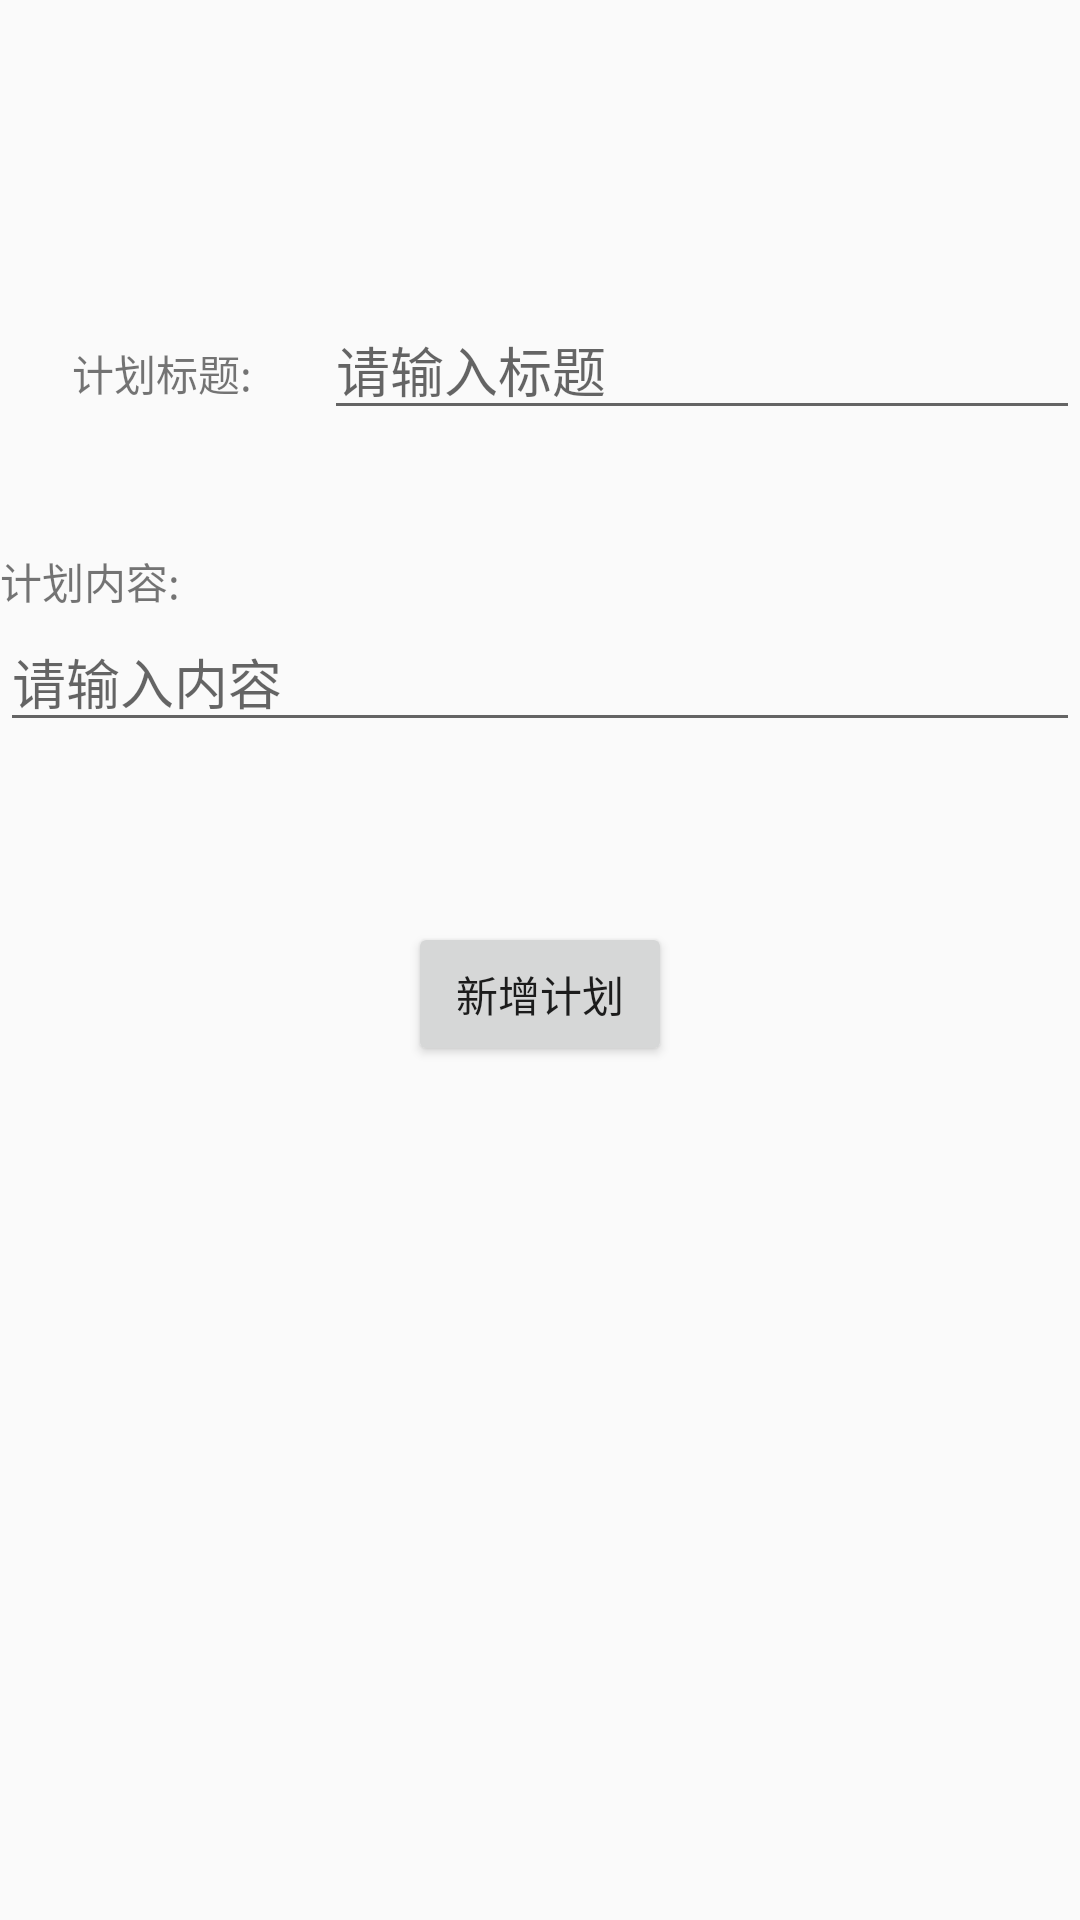

Here is an Android app screen rendered from its layout file. Give the layout XML and the strings, colors and styles it references.
<!-- AndroidManifest.xml: application theme AppTheme -->
<!-- res/layout/activity_plan_add.xml -->
<?xml version="1.0" encoding="utf-8"?>
<LinearLayout xmlns:android="http://schemas.android.com/apk/res/android"
    xmlns:app="http://schemas.android.com/apk/res-auto"
    xmlns:tools="http://schemas.android.com/tools"
    android:layout_width="match_parent"
    android:layout_height="match_parent"
    tools:context=".PlanAddActivity"
    android:orientation="vertical">

    <LinearLayout
        android:layout_width="match_parent"
        android:layout_height="wrap_content"
        android:orientation="horizontal"
        android:layout_marginTop="100dp"
        android:layout_gravity="center">

        <TextView
            android:id="@+id/add_title_label"
            android:layout_width="match_parent"
            android:layout_height="wrap_content"
            android:layout_weight="7"
            android:text="@string/edit_plan_title"
            android:gravity="center"/>
        <EditText
            android:id="@+id/add_title"
            android:layout_width="match_parent"
            android:layout_height="wrap_content"
            android:layout_weight="3"
            android:hint="@string/hint_title"
            android:inputType="text"
            android:autofillHints="" />
    </LinearLayout>


    <TextView
        android:id="@+id/add_content_label"
        android:layout_width="wrap_content"
        android:layout_height="wrap_content"
        android:layout_marginTop="40dp"
        android:text="@string/edit_plan_content" />
    <EditText
            android:id="@+id/add_content"
            android:layout_width="match_parent"
            android:layout_height="wrap_content"
            android:hint="@string/hint_content"
            android:inputType="text"
            android:autofillHints="" />


    <Button
        android:id="@+id/btn_add"
        android:layout_width="wrap_content"
        android:layout_height="wrap_content"
        android:layout_gravity="center_horizontal"
        android:layout_marginTop="60dp"
        android:text="@string/btn_add"
        android:textAppearance="@style/TextAppearance.AppCompat.Body1" />

</LinearLayout>
<!-- resources referenced by this layout -->
<resources>
  <string name="btn_add">新增计划</string>
  <string name="edit_plan_content">计划内容:</string>
  <string name="edit_plan_title">计划标题:</string>
  <string name="hint_content">请输入内容</string>
  <string name="hint_title">请输入标题</string>
  <style name="AppTheme" parent="Theme.AppCompat.Light.DarkActionBar">
          
          <item name="colorPrimary">@color/colorPrimary</item>
          <item name="colorPrimaryDark">@color/colorPrimaryDark</item>
          <item name="colorAccent">@color/colorAccent</item>
      </style>
  <color name="colorPrimary">#008577</color>
  <color name="colorPrimaryDark">#00574B</color>
  <color name="colorAccent">#D81B60</color>
</resources>
